Photos from the image-classification dataset "coffee_dataset" in the GitHub repository bynupdev/Coffee. Its 3 classes are: grade B, grade C, grade D.

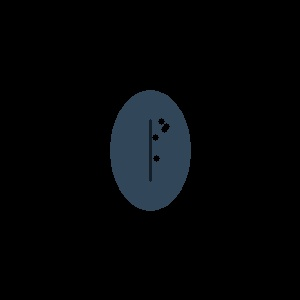
Label: grade C

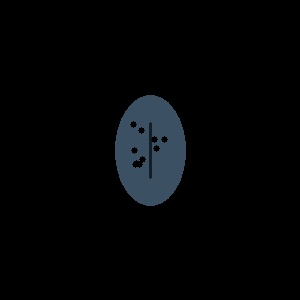
Label: grade D

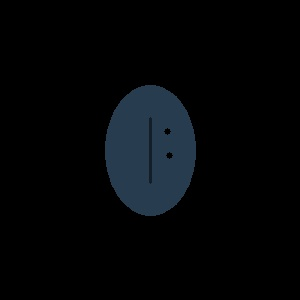
Label: grade B

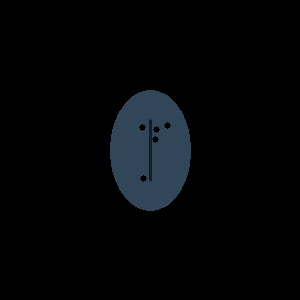
Label: grade C

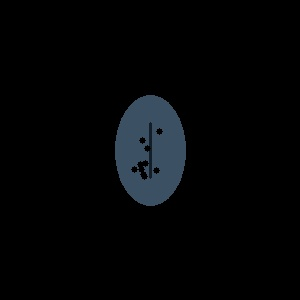
Label: grade D

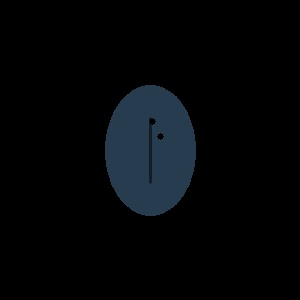
Label: grade B
